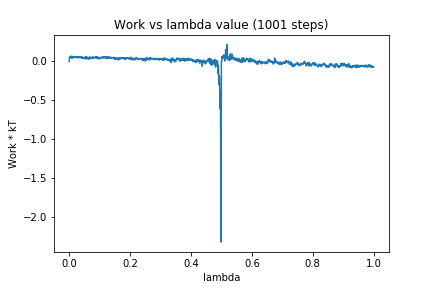

The file beside this chart, header and first rows:
0, 0.0
1, 0.05202
2, 0.05927
3, 0.05542
4, 0.05764
5, 0.04769
6, 0.06655
7, 0.05834
8, 0.04192
9, 0.06648
10, 0.06108
11, 0.04472
12, 0.05808
13, 0.06087
14, 0.04737
15, 0.05655
16, 0.05603
17, 0.05729
18, 0.06288
19, 0.05561
20, 0.04898
21, 0.05122
22, 0.05343
23, 0.05615
24, 0.05456
25, 0.06045
26, 0.05031
27, 0.05909
28, 0.04778
29, 0.04804
30, 0.05269
31, 0.04466
32, 0.0548
33, 0.05357
34, 0.06075
35, 0.05731
36, 0.05505
37, 0.05208
38, 0.04665
39, 0.0616
40, 0.05569
41, 0.04367
42, 0.05129
43, 0.04152
44, 0.05243
45, 0.04758
46, 0.03605
47, 0.04049
48, 0.04304
49, 0.05129
50, 0.04865
51, 0.0336
52, 0.0477
53, 0.05382
54, 0.04341
55, 0.05696
56, 0.03091
57, 0.05693
58, 0.05171
59, 0.04514
60, 0.05049
... 940 more rows
